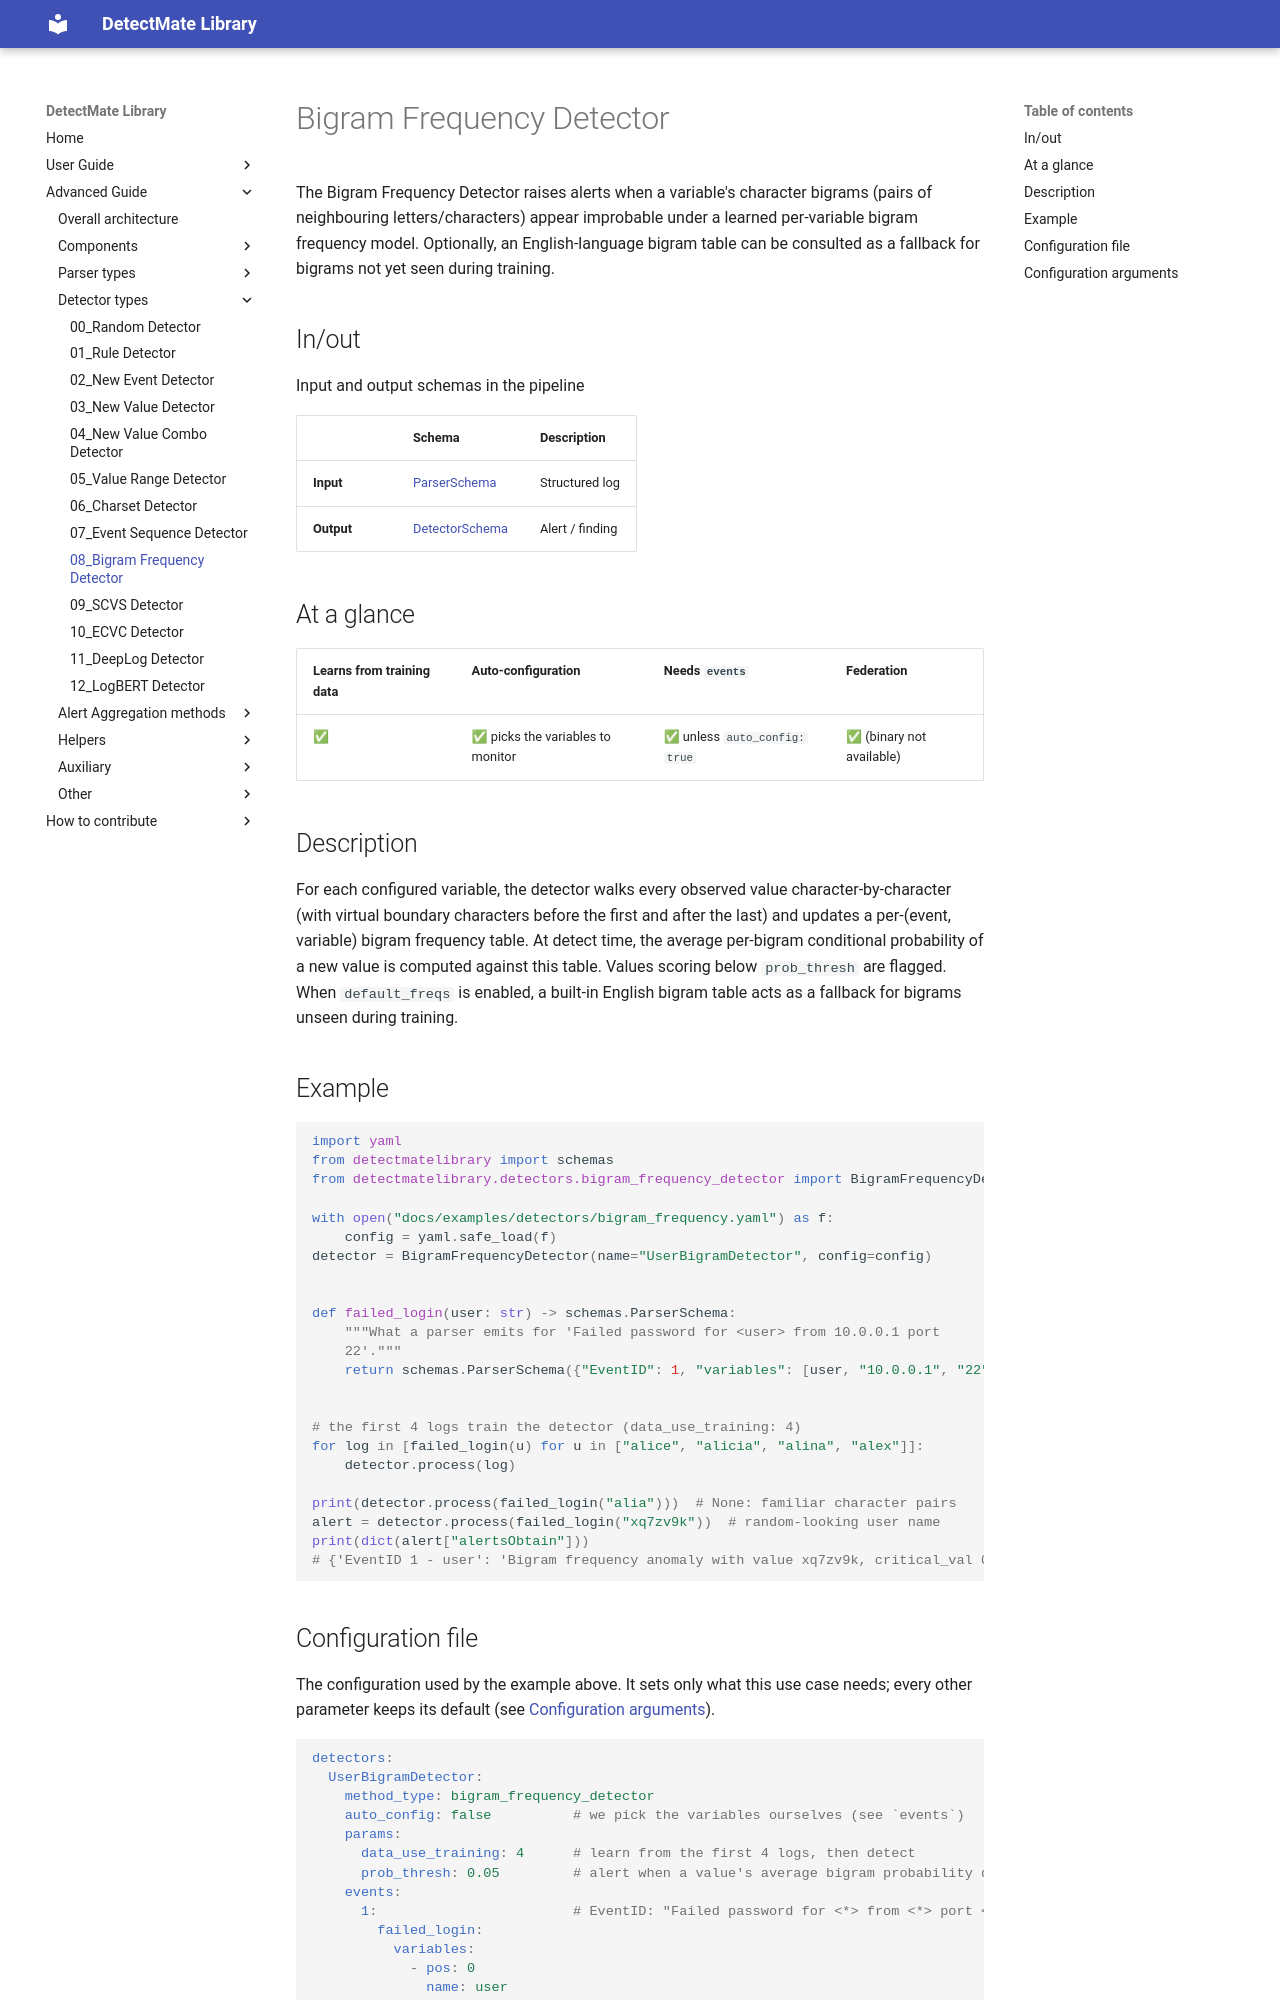

repository: LukasKarner/DetectMateLibrary · page: 0.6.1/detectors/bigram_frequency/index.html · generator: mkdocs

# Bigram Frequency Detector

The Bigram Frequency Detector raises alerts when a variable's character bigrams (pairs of neighbouring letters/characters) appear improbable under a learned per-variable bigram frequency model. Optionally, an English-language bigram table can be consulted as a fallback for bigrams not yet seen during training.

## In/out

Input and output schemas in the pipeline

|            | Schema                     | Description        |
|------------|----------------------------|--------------------|
| **Input**  | [ParserSchema](../schemas.md) | Structured log  |
| **Output** | [DetectorSchema](../schemas.md) | Alert / finding |

## At a glance

| Learns from training data | Auto-configuration | Needs `events` | Federation |
|---|---|---|---|
| ✅ | ✅ picks the variables to monitor | ✅ unless `auto_config: true` | ✅ (binary not available) |

## Description

For each configured variable, the detector walks every observed value character-by-character (with virtual boundary characters before the first and after the last) and updates a per-(event, variable) bigram frequency table. At detect time, the average per-bigram conditional probability of a new value is computed against this table. Values scoring below `prob_thresh` are flagged. When `default_freqs` is enabled, a built-in English bigram table acts as a fallback for bigrams unseen during training.

## Example

```python
--8<-- "docs/examples/detectors/bigram_frequency.py:example"
```

## Configuration file

The configuration used by the example above. It sets only what this use case needs; every other parameter keeps its default (see [Configuration arguments](#configuration-arguments)).

```yaml
--8<-- "docs/examples/detectors/bigram_frequency.yaml"
```

The same file works unchanged in both places a detector runs:

- **Library**: load it with `yaml.safe_load` and pass the dict as `config=`, as in the example. The key under `detectors:` must match the detector's `name`.
- **[DetectMateService](https://github.com/ait-detectmate/DetectMateService)**: use it as the service's detector configuration.
